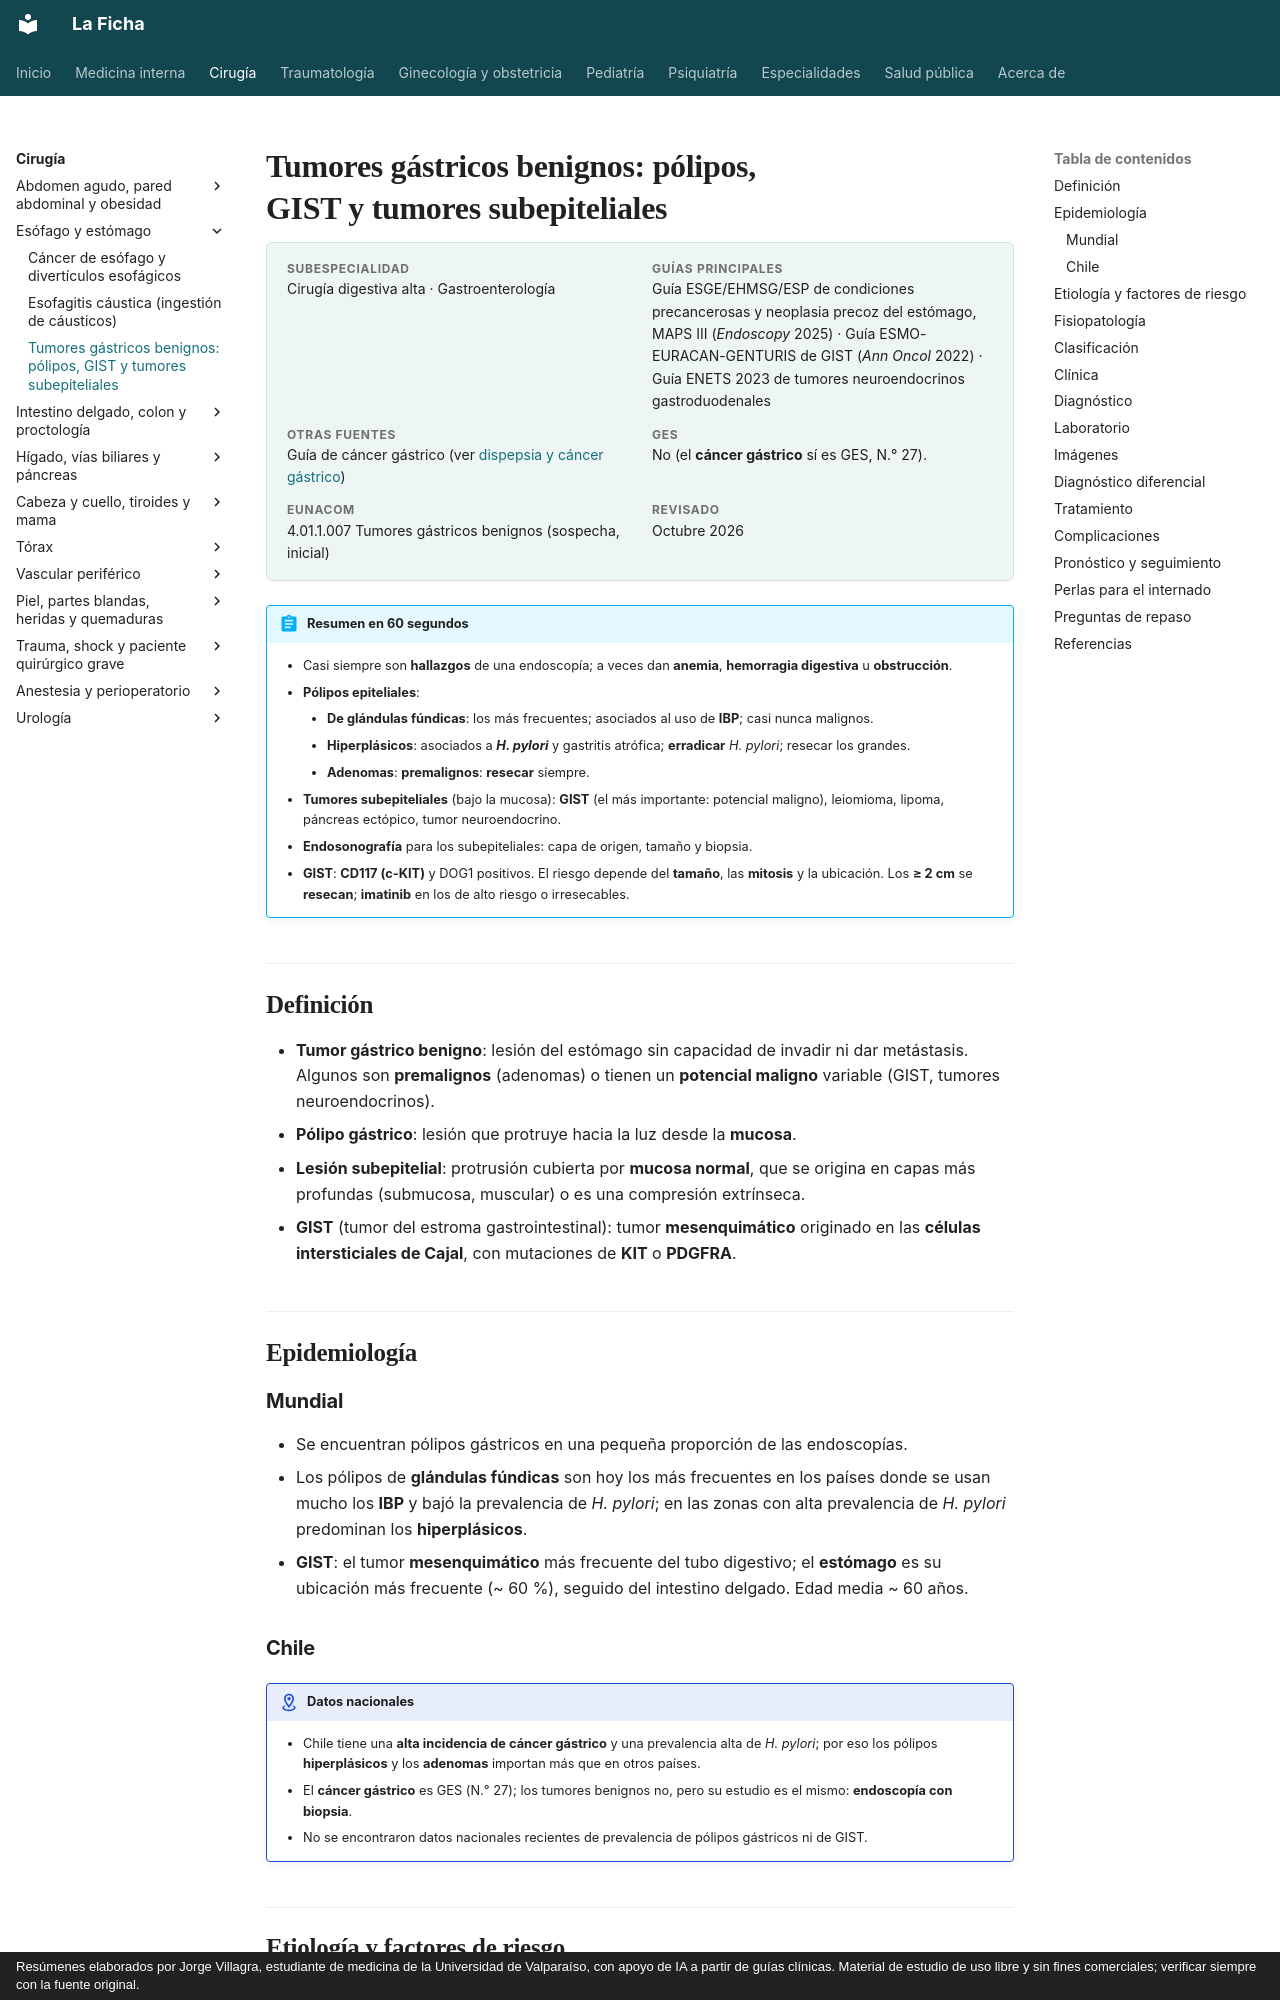

repository: jorgevillagrareyes-dotcom/Medicina-interna · page: cirugia/esofago-y-estomago/tumores-gastricos-benignos.html · generator: mkdocs · copyright: Resúmenes elaborados por Jorge Villagra, estudiante de medicina de la Universidad de Valparaíso, con apoyo de IA a partir de guías clínicas. Material de estudio de uso libre y sin fines comerciales; verificar siempre con la fuente original.

---
tags:
  - Cirugía
---

# Tumores gástricos benignos: pólipos, GIST y tumores subepiteliales

<div class="ficha" markdown>

**Subespecialidad**
Cirugía digestiva alta · Gastroenterología

**Guías principales**
Guía ESGE/EHMSG/ESP de condiciones precancerosas y neoplasia precoz del estómago, MAPS III (*Endoscopy* 2025) · Guía ESMO-EURACAN-GENTURIS de GIST (*Ann Oncol* 2022) · Guía ENETS 2023 de tumores neuroendocrinos gastroduodenales

**Otras fuentes**
Guía de cáncer gástrico (ver [dispepsia y cáncer gástrico](../../gastroenterologia/dispepsia-ulcera-peptica-y-cancer-gastrico.md))

**GES**
No (el **cáncer gástrico** sí es GES, N.° 27).

**EUNACOM**
4.01.1.007 Tumores gástricos benignos (sospecha, inicial)

**Revisado**
Octubre 2026

</div>

!!! abstract "Resumen en 60 segundos"
    - Casi siempre son **hallazgos** de una endoscopía; a veces dan **anemia**, **hemorragia digestiva** u **obstrucción**.
    - **Pólipos epiteliales**:
        - **De glándulas fúndicas**: los más frecuentes; asociados al uso de **IBP**; casi nunca malignos.
        - **Hiperplásicos**: asociados a ***H. pylori*** y gastritis atrófica; **erradicar** *H. pylori*; resecar los grandes.
        - **Adenomas**: **premalignos**: **resecar** siempre.
    - **Tumores subepiteliales** (bajo la mucosa): **GIST** (el más importante: potencial maligno), leiomioma, lipoma, páncreas ectópico, tumor neuroendocrino.
    - **Endosonografía** para los subepiteliales: capa de origen, tamaño y biopsia.
    - **GIST**: **CD117 (c-KIT)** y DOG1 positivos. El riesgo depende del **tamaño**, las **mitosis** y la ubicación. Los **≥ 2 cm** se **resecan**; **imatinib** en los de alto riesgo o irresecables.

## Definición

- **Tumor gástrico benigno**: lesión del estómago sin capacidad de invadir ni dar metástasis. Algunos son **premalignos** (adenomas) o tienen un **potencial maligno** variable (GIST, tumores neuroendocrinos).
- **Pólipo gástrico**: lesión que protruye hacia la luz desde la **mucosa**.
- **Lesión subepitelial**: protrusión cubierta por **mucosa normal**, que se origina en capas más profundas (submucosa, muscular) o es una compresión extrínseca.
- **GIST** (tumor del estroma gastrointestinal): tumor **mesenquimático** originado en las **células intersticiales de Cajal**, con mutaciones de **KIT** o **PDGFRA**.

## Epidemiología

### Mundial

- Se encuentran pólipos gástricos en una pequeña proporción de las endoscopías.
- Los pólipos de **glándulas fúndicas** son hoy los más frecuentes en los países donde se usan mucho los **IBP** y bajó la prevalencia de *H. pylori*; en las zonas con alta prevalencia de *H. pylori* predominan los **hiperplásicos**.
- **GIST**: el tumor **mesenquimático** más frecuente del tubo digestivo; el **estómago** es su ubicación más frecuente (~ 60 %), seguido del intestino delgado. Edad media ~ 60 años.
